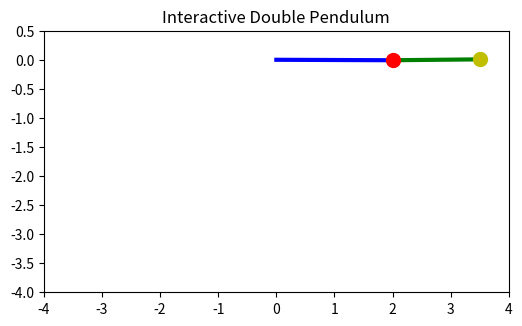

Reproduce this figure in Python.
import numpy as np
import matplotlib.pyplot as plt
from matplotlib.animation import FuncAnimation

# --- parameters ---
g = 9.81
L1, L2 = 2.0, 1.5
m1, m2 = 1.0, 1.0
dt = 0.02

# initial state: [theta1, omega1, theta2, omega2]
state = np.array([np.pi/2, 0.0, np.pi/2 + 0.01, 0.0])

# --- physics ---
def derivs(s, L1, L2, m1, m2):
    θ1, ω1, θ2, ω2 = s
    Δ = θ1 - θ2
    M = m1 + m2
    den = M - m2*np.cos(Δ)**2
    α1 = (-np.sin(Δ) * (m2*L2*ω2**2 + m2*L1*ω1**2*np.cos(Δ))
          - g*(M*np.sin(θ1) - m2*np.sin(θ2)*np.cos(Δ))) / (L1 * den)
    α2 = ( np.sin(Δ) * (M*L1*ω1**2 + m2*L2*ω2**2*np.cos(Δ))
           + g*(M*np.sin(θ1)*np.cos(Δ) - M*np.sin(θ2)) ) / (L2 * den)
    return np.array([ω1, α1, ω2, α2])

def rk4(s, dt, L1, L2, m1, m2):
    k1 = derivs(s, L1, L2, m1, m2)
    k2 = derivs(s + 0.5*dt*k1, L1, L2, m1, m2)
    k3 = derivs(s + 0.5*dt*k2, L1, L2, m1, m2)
    k4 = derivs(s + dt*k3, L1, L2, m1, m2)
    return s + (dt/6)*(k1 + 2*k2 + 2*k3 + k4)

def get_positions(s, L1, L2):
    θ1, _, θ2, _ = s
    x1 = L1 * np.sin(θ1)
    y1 = -L1 * np.cos(θ1)
    x2 = x1 + L2 * np.sin(θ2)
    y2 = y1 - L2 * np.cos(θ2)
    return (x1, y1), (x2, y2)

def energies(s, L1, L2, m1, m2):
    θ1, ω1, θ2, ω2 = s
    x1, y1 = L1*np.sin(θ1), -L1*np.cos(θ1)
    x2, y2 = x1 + L2*np.sin(θ2), y1 - L2*np.cos(θ2)
    vx1, vy1 = L1*ω1*np.cos(θ1), L1*ω1*np.sin(θ1)
    vx2 = vx1 + L2*ω2*np.cos(θ2)
    vy2 = vy1 + L2*ω2*np.sin(θ2)
    T = 0.5*m1*(vx1**2 + vy1**2) + 0.5*m2*(vx2**2 + vy2**2)
    V = m1*g*y1 + m2*g*y2
    return T, V, T+V

# --- plot setup ---
fig, ax = plt.subplots(figsize=(6,6))
ax.set_aspect('equal')
ax.set_xlim(-L1-L2-0.5, L1+L2+0.5)
ax.set_ylim(-L1-L2-0.5, 0.5)
ax.set_title("Interactive Double Pendulum")

line1, = ax.plot([], [], lw=3, color='blue')
line2, = ax.plot([], [], lw=3, color='green')
bob1, = ax.plot([], [], 'ro', markersize=10)
bob2, = ax.plot([], [], 'yo', markersize=10)
trail, = ax.plot([], [], color='orange', lw=1)
trail_x, trail_y = [], []

# --- basic animation ---
def update(frame):
    global state, trail_x, trail_y
    state = rk4(state, dt, L1, L2, m1, m2)
    (x1, y1), (x2, y2) = get_positions(state, L1, L2)
    line1.set_data([0, x1], [0, y1])
    line2.set_data([x1, x2], [y1, y2])
    bob1.set_data([x1], [y1])
    bob2.set_data([x2], [y2])

    trail_x.append(x2)
    trail_y.append(y2)
    if len(trail_x) > 500:
        trail_x.pop(0); trail_y.pop(0)
    trail.set_data(trail_x, trail_y)

    return line1, line2, bob1, bob2, trail

ani = FuncAnimation(fig, update, frames=10000, interval=dt*1000, blit=True)
plt.show()